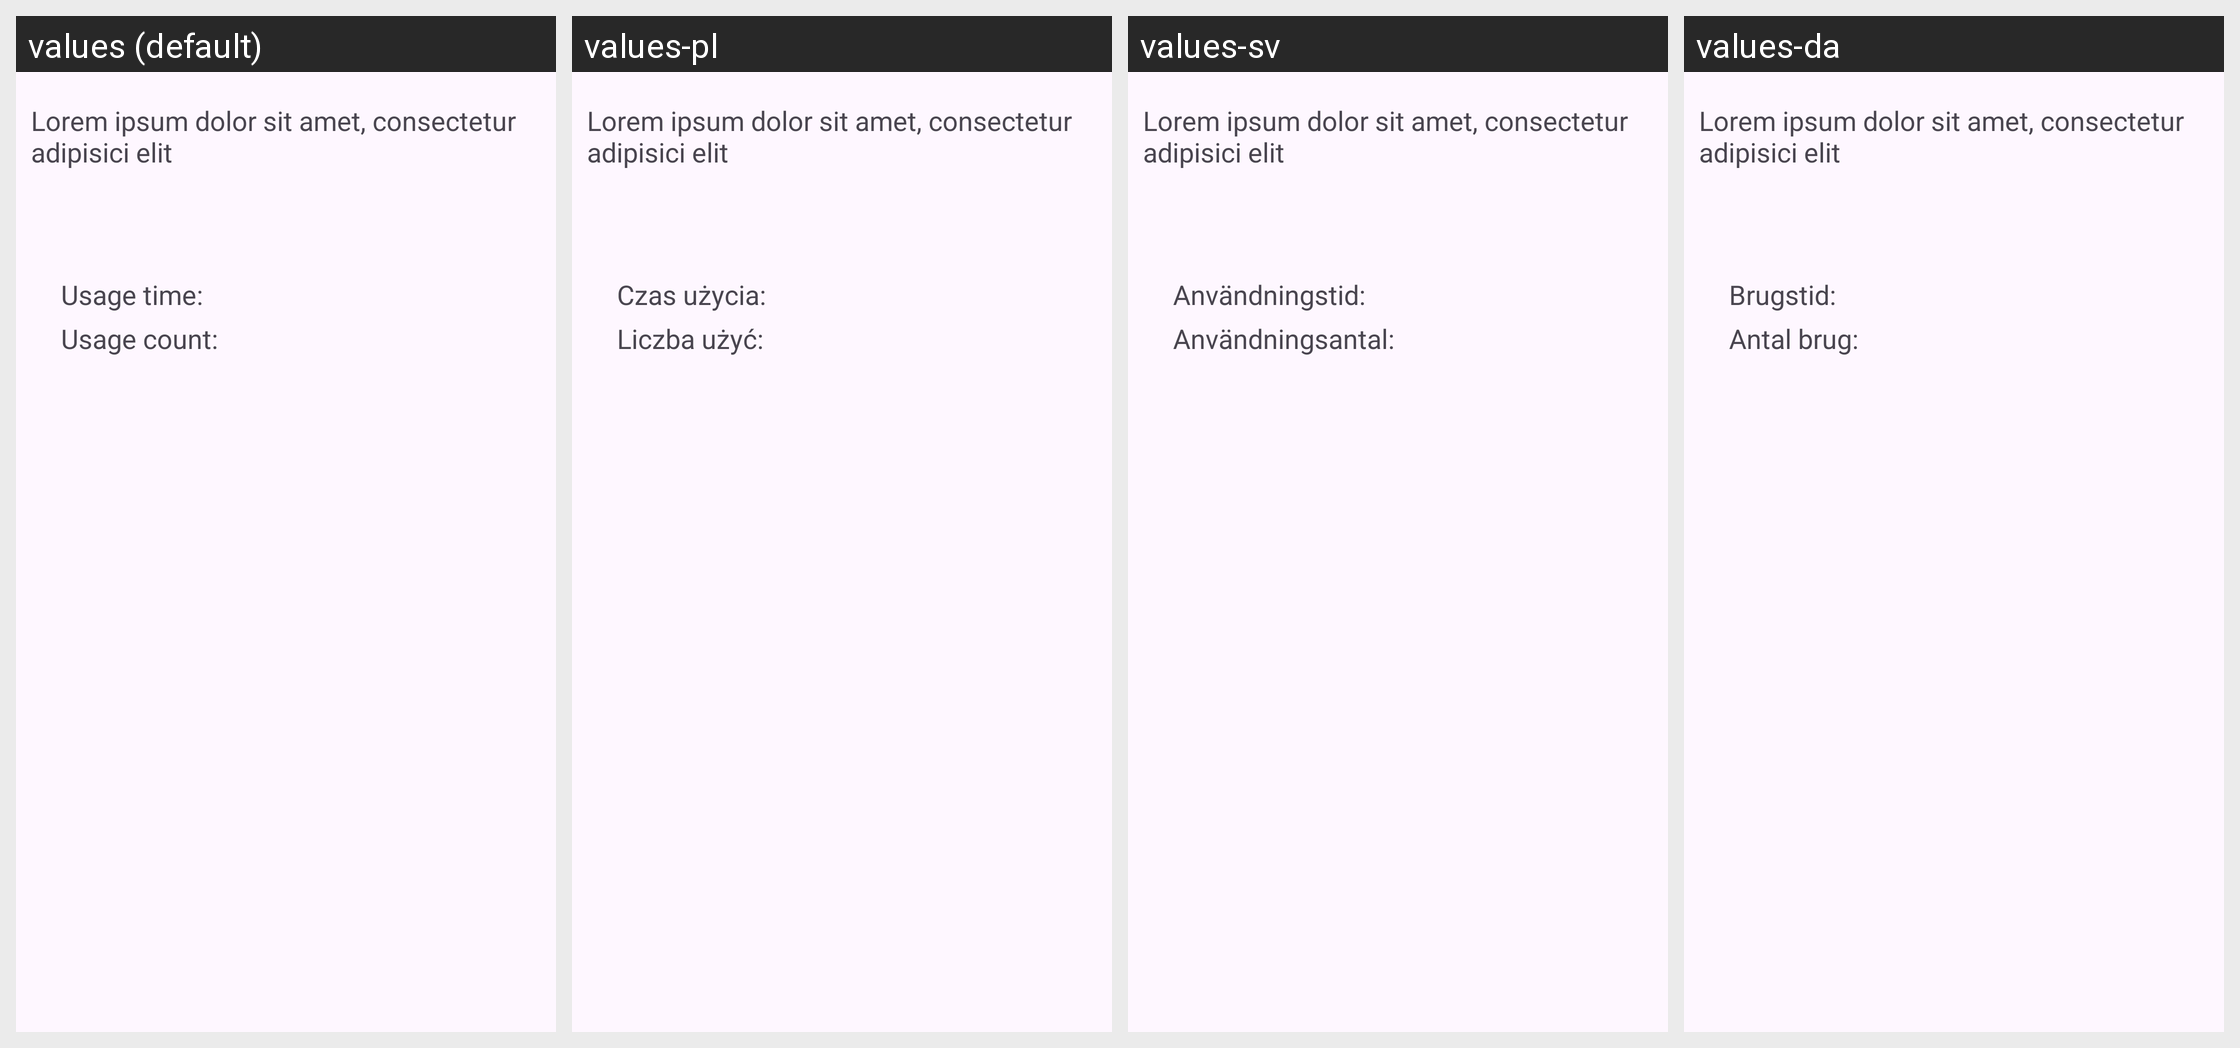

Locale-by-locale string values for the Android screen shown in this grid:
Android screen res/layout/view_input_app_usage.xml rendered under 4 locales, left to right: values (default), values-pl, values-sv, values-da. Device: Nexus 5 (rendered at 1080×1920; each locale shown at half size, 540×960, under a caption strip naming it); theme AppTheme.
Other locales in the repository, not shown: values-bs, values-cs, values-de, values-el, values-es, values-fi, values-fr, values-hi, values-it, values-iw, values-ja, values-ko, values-nb-rNO, values-nl, values-pt, values-ro, values-sl, values-tl, values-tr, values-uk, values-zh-rCN.
Strings drawn on this screen, with the default value and each locale's value (text and hints the layout hard-codes, and strings that could not be matched under every locale, appear in the picture but are not listed):

colon_usageTime
  values: Usage time:
  values-pl: Czas użycia:
  values-sv: Användningstid:
  values-da: Brugstid:

colon_usageCount
  values: Usage count:
  values-pl: Liczba użyć:
  values-sv: Användningsantal:
  values-da: Antal brug:
